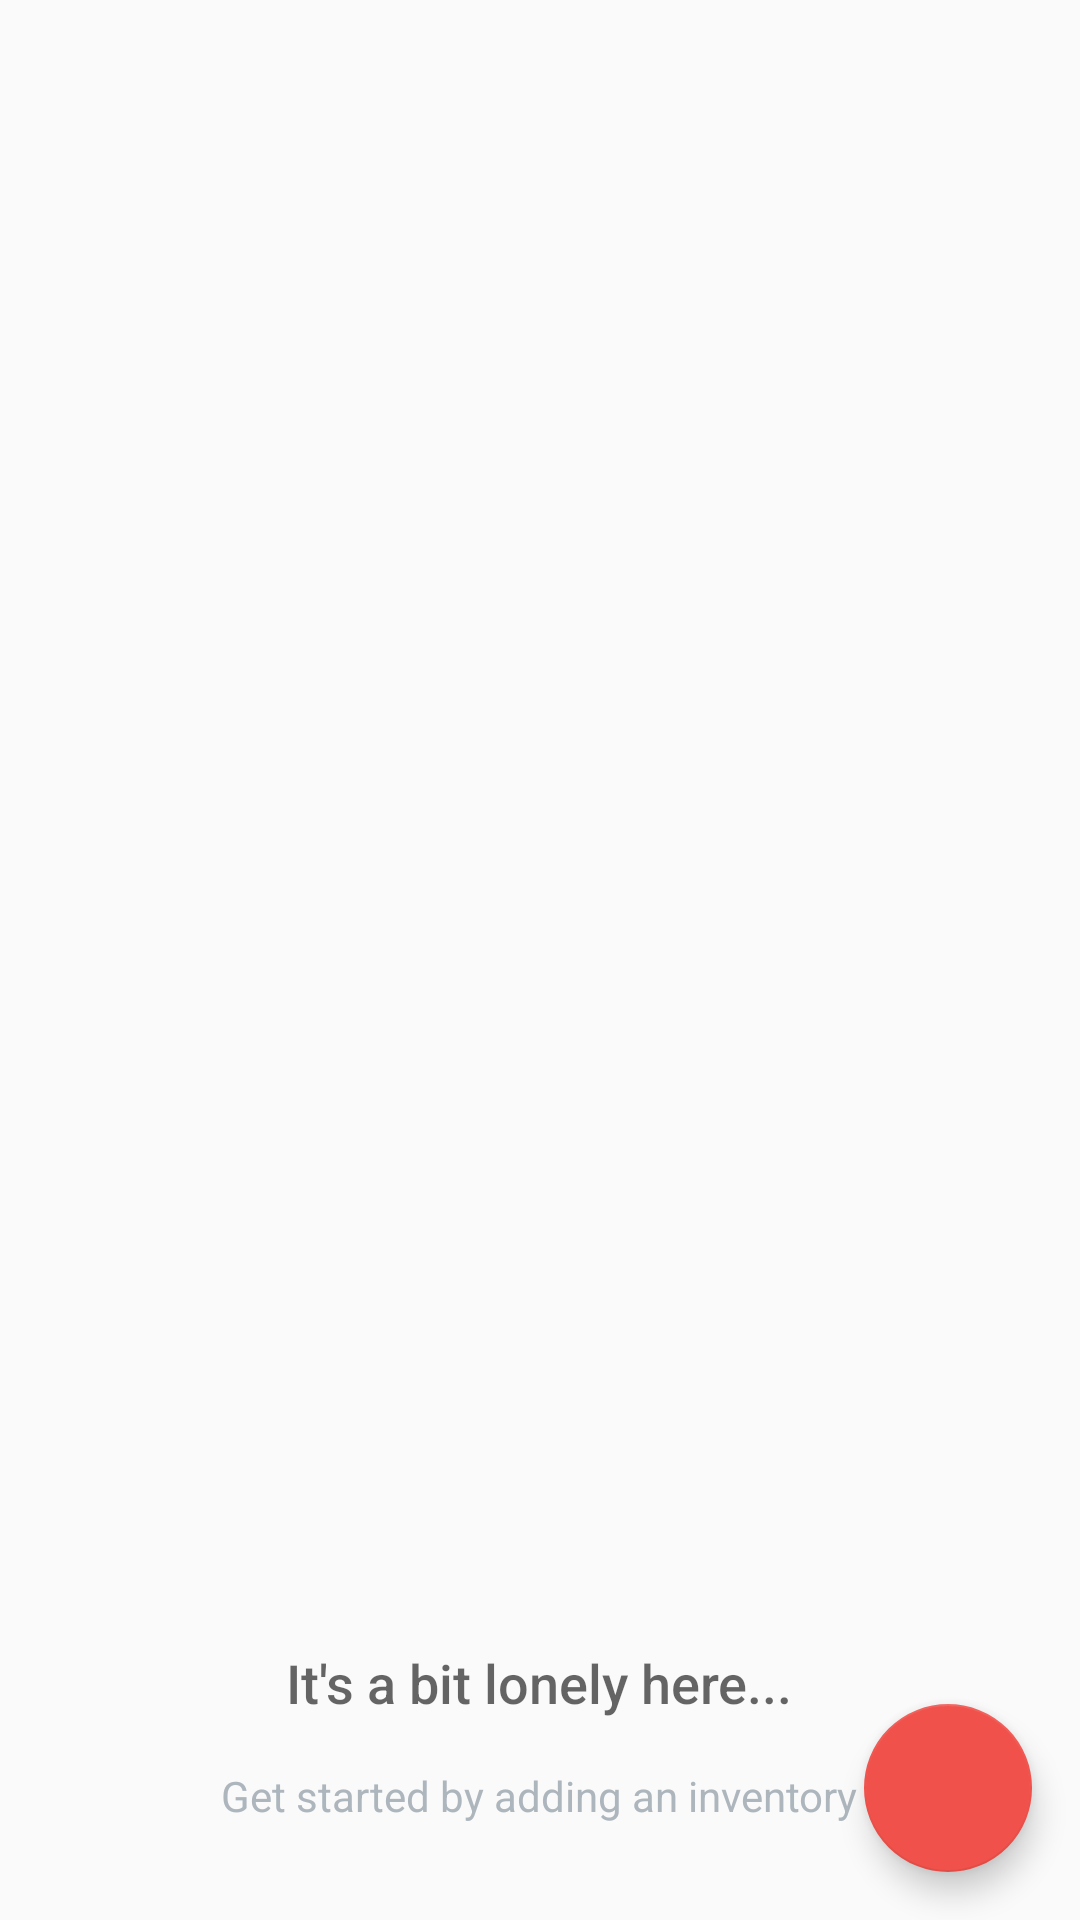

Android layout source for this screen:
<!-- AndroidManifest.xml: application theme AppTheme -->
<!-- res/layout/activity_catalog.xml -->
<?xml version="1.0" encoding="utf-8"?>
<RelativeLayout xmlns:android="http://schemas.android.com/apk/res/android"
    xmlns:tools="http://schemas.android.com/tools"
    android:layout_width="match_parent"
    android:layout_height="match_parent"
    tools:context=".CatalogActivity">

    <ListView
        android:id="@+id/inventory_listview"
        android:layout_width="match_parent"
        android:layout_height="match_parent"
        android:focusable="true"></ListView>

    <RelativeLayout
        android:id="@+id/empty_view"
        android:layout_width="wrap_content"
        android:layout_height="wrap_content"
        android:layout_centerInParent="true"
        android:layout_alignParentBottom="true">

        <TextView
            android:id="@+id/title_text"
            android:layout_width="wrap_content"
            android:layout_height="wrap_content"
            android:layout_centerHorizontal="true"
            android:fontFamily="sans-serif-medium"
            android:paddingTop="@dimen/padding_top"
            android:text="@string/empty_view_title_text"
            android:textAppearance="?android:textAppearanceMedium" />

        <TextView
            android:id="@+id/subtitle_text"
            style="@style/TextViewSmallStyle"
            android:layout_below="@id/title_text"
            android:layout_centerHorizontal="true"
            android:paddingTop="@dimen/padding_top"
            android:layout_marginBottom="@dimen/margin_empty_view"
            android:text="@string/empty_view_subtitle_text" />

        </RelativeLayout>

        <android.support.design.widget.FloatingActionButton
            android:id="@+id/fab"
            android:layout_width="wrap_content"
            android:layout_height="wrap_content"
            android:layout_alignParentBottom="true"
            android:layout_alignParentRight="true"
            android:layout_margin="@dimen/fab_margin"
            android:src="@drawable/ic_add" />
</RelativeLayout>
<!-- resources referenced by this layout -->
<resources>
  <dimen name="fab_margin">16dp</dimen>
  <dimen name="margin_empty_view">32dp</dimen>
  <dimen name="padding_top">16dp</dimen>
  <string name="empty_view_subtitle_text">Get started by adding an inventory</string>
  <string name="empty_view_title_text">It\'s a bit lonely here...</string>
  <style name="TextViewSmallStyle">
          <item name="android:layout_height">wrap_content</item>
          <item name="android:layout_width">wrap_content</item>
          <item name="android:fontFamily">sans-serif</item>
          <item name="android:textAppearance">?android:textAppearanceSmall</item>
          <item name="android:textColor">#AEB6BD</item>
      </style>
  <style name="AppTheme" parent="Theme.AppCompat.Light.DarkActionBar">
          
          <item name="colorPrimary">@color/colorPrimary</item>
          <item name="colorPrimaryDark">@color/colorPrimaryDark</item>
          <item name="colorAccent">@color/colorAccent</item>
      </style>
  <color name="colorPrimary">#F0514B</color>
  <color name="colorPrimaryDark">#C0403C</color>
  <color name="colorAccent">#F0514B</color>
</resources>
